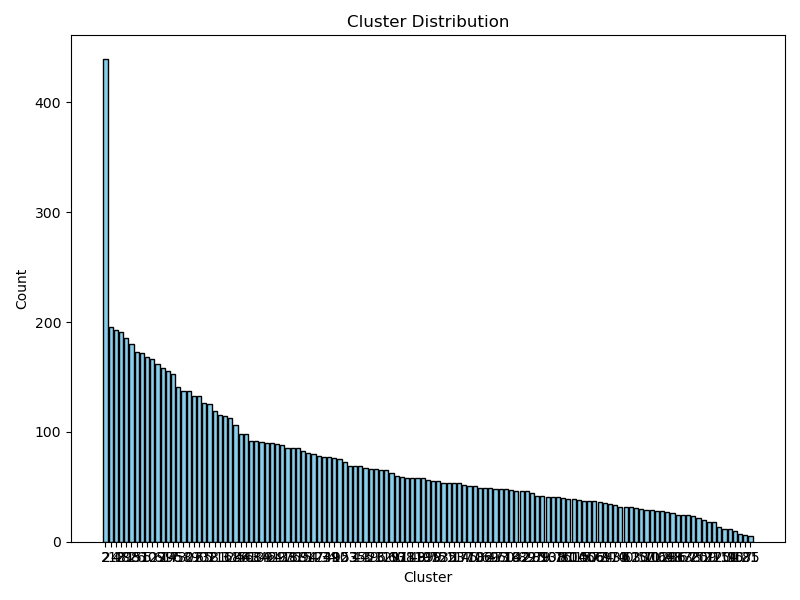

The table this chart was drawn from, first rows:
cluster, count
2, 439
24, 195
12, 193
48, 191
81, 185
98, 180
26, 173
51, 172
5, 168
109, 166
27, 162
61, 158
14, 155
96, 153
73, 141
58, 137
0, 137
22, 133
90, 133
65, 126
32, 125
8, 119
116, 115
3, 114
124, 113
117, 106
86, 98
56, 98
43, 92
10, 92
84, 91
46, 90
91, 90
29, 89
41, 88
33, 85
76, 85
88, 85
15, 83
94, 81
4, 80
123, 78
74, 77
34, 77
9, 76
92, 75
103, 73
53, 69
1, 69
44, 69
55, 67
39, 66
23, 66
6, 65
119, 65
21, 63
63, 60
101, 59
78, 58
118, 58
... 65 more rows
